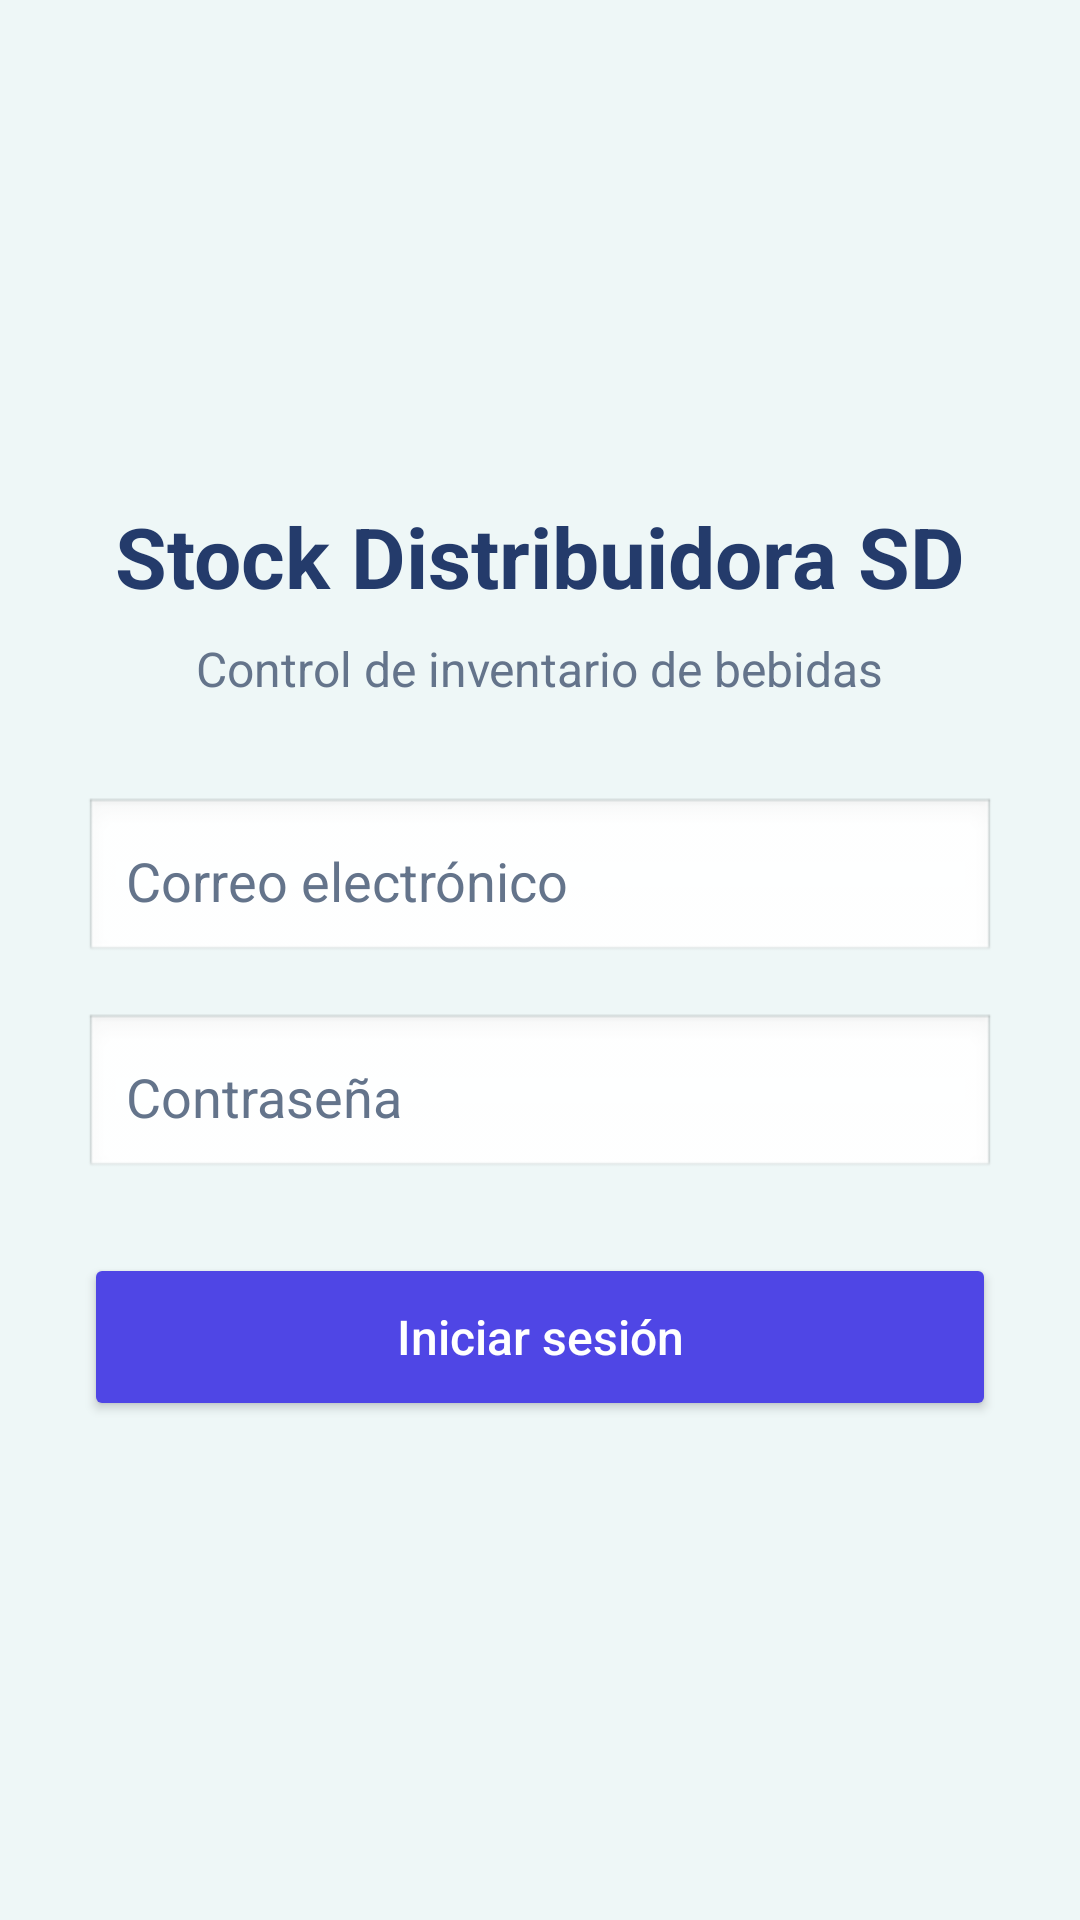

Write the Android layout XML for this screen, with the resource values it uses.
<!-- AndroidManifest.xml: application theme Theme.StockDistribuidoraSD -->
<!-- res/layout/activity_main.xml -->
<?xml version="1.0" encoding="utf-8"?>
<androidx.constraintlayout.widget.ConstraintLayout
    xmlns:android="http://schemas.android.com/apk/res/android"
    xmlns:app="http://schemas.android.com/apk/res-auto"
    android:id="@+id/main"
    android:layout_width="match_parent"
    android:layout_height="match_parent"
    android:background="#EEF7F7">

    <LinearLayout
        android:layout_width="0dp"
        android:layout_height="wrap_content"
        android:orientation="vertical"
        android:padding="28dp"
        android:gravity="center_horizontal"
        app:layout_constraintTop_toTopOf="parent"
        app:layout_constraintBottom_toBottomOf="parent"
        app:layout_constraintStart_toStartOf="parent"
        app:layout_constraintEnd_toEndOf="parent">

        <TextView
            android:layout_width="wrap_content"
            android:layout_height="wrap_content"
            android:text="Stock Distribuidora SD"
            android:textSize="28sp"
            android:textStyle="bold"
            android:textColor="#243B6B"
            android:layout_marginBottom="8dp"/>

        <TextView
            android:layout_width="wrap_content"
            android:layout_height="wrap_content"
            android:text="Control de inventario de bebidas"
            android:textSize="16sp"
            android:textColor="#64748B"
            android:layout_marginBottom="32dp"/>

        <EditText
            android:id="@+id/etCorreo"
            android:layout_width="match_parent"
            android:layout_height="56dp"
            android:hint="Correo electrónico"
            android:inputType="textEmailAddress"
            android:textColor="#243B6B"
            android:textColorHint="#64748B"
            android:background="@android:drawable/edit_text"
            android:padding="14dp"
            android:layout_marginBottom="16dp"/>

        <EditText
            android:id="@+id/etContrasena"
            android:layout_width="match_parent"
            android:layout_height="56dp"
            android:hint="Contraseña"
            android:inputType="textPassword"
            android:textColor="#243B6B"
            android:textColorHint="#64748B"
            android:background="@android:drawable/edit_text"
            android:padding="14dp"
            android:layout_marginBottom="24dp"/>

        <Button
            android:id="@+id/btnIniciarSesion"
            android:layout_width="match_parent"
            android:layout_height="56dp"
            android:text="Iniciar sesión"
            android:textSize="16sp"
            android:textAllCaps="false"
            android:backgroundTint="#4F46E5"
            android:textColor="#FFFFFF"/>

    </LinearLayout>

</androidx.constraintlayout.widget.ConstraintLayout>
<!-- resources referenced by this layout -->
<resources>
  <style name="Theme.StockDistribuidoraSD" parent="Base.Theme.StockDistribuidoraSD" />
  <style name="Base.Theme.StockDistribuidoraSD" parent="Theme.Material3.DayNight.NoActionBar">
          
          
      </style>
</resources>
